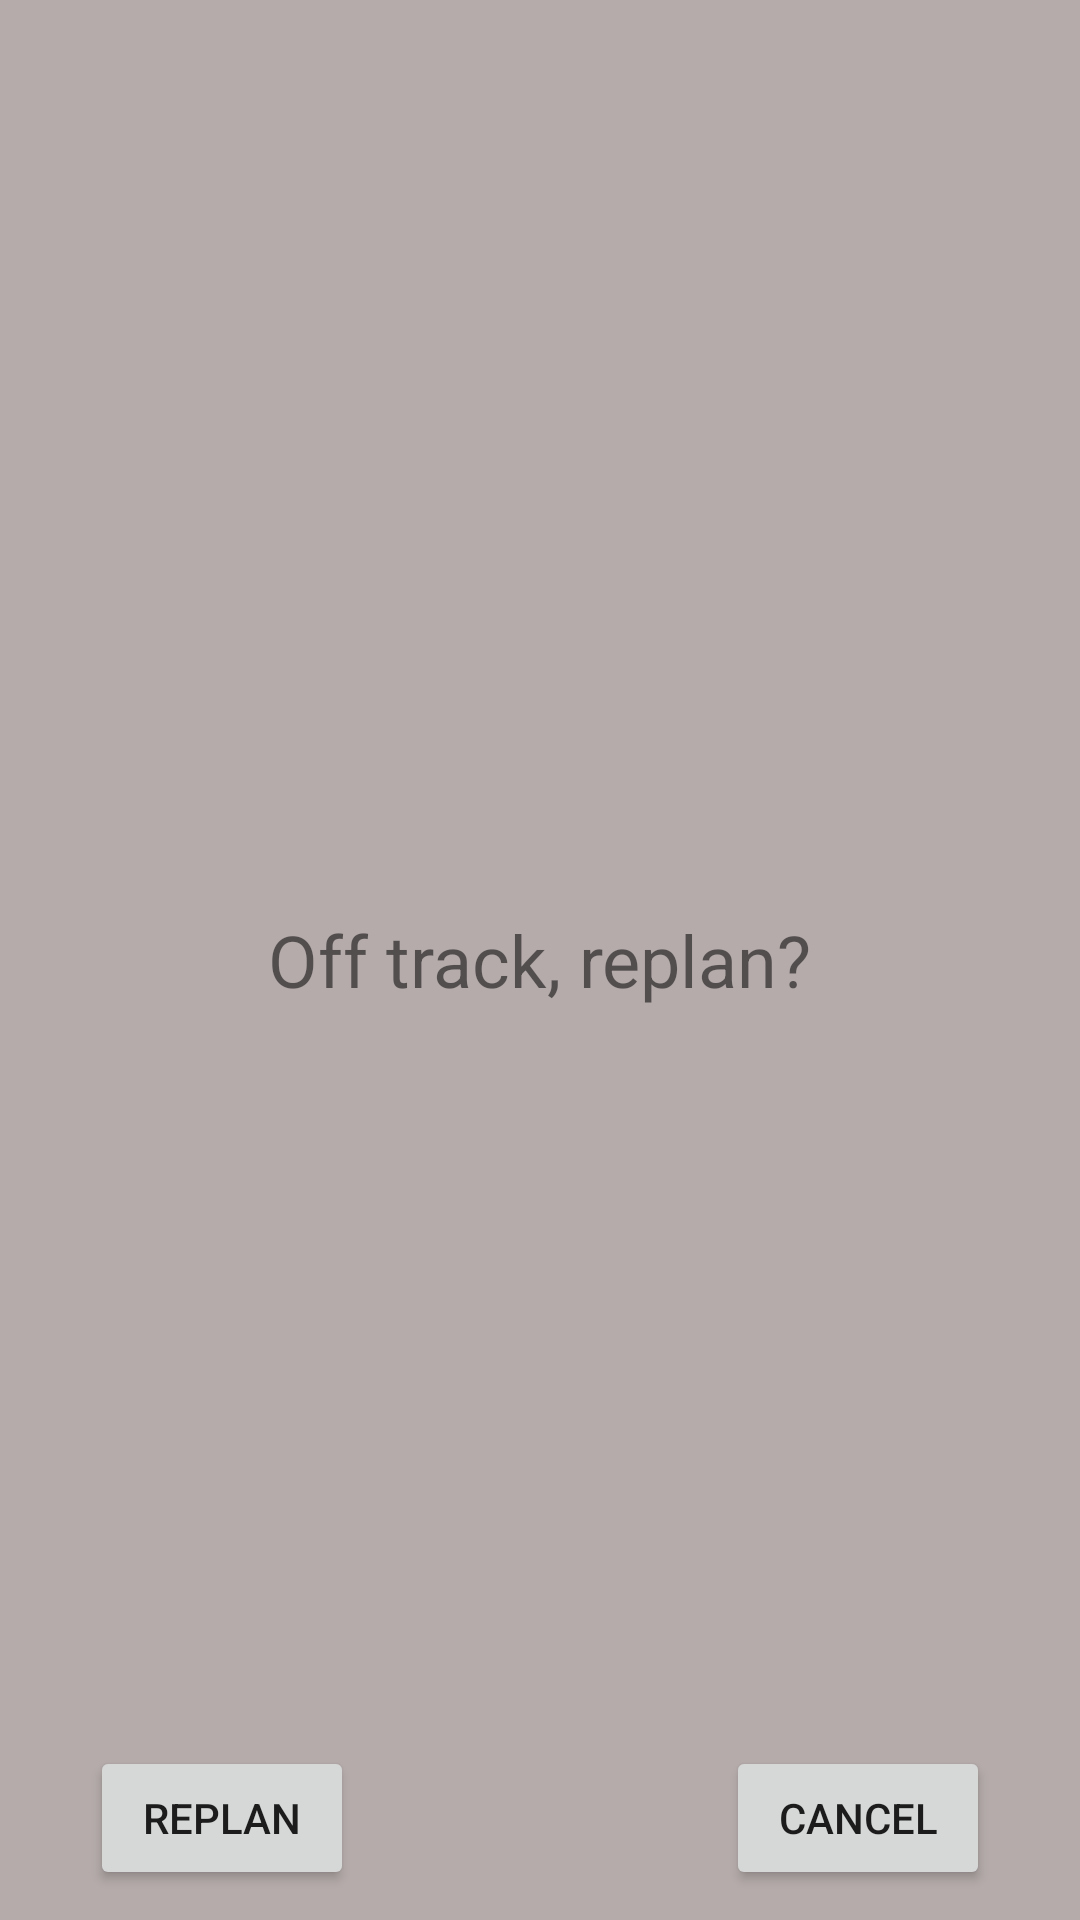

Reconstruct the res/layout file that produces this screen, plus the resources it refers to.
<!-- AndroidManifest.xml: application theme Theme.ZooApp44 -->
<!-- res/layout/replan_popup.xml -->
<?xml version="1.0" encoding="utf-8"?>
<RelativeLayout xmlns:android="http://schemas.android.com/apk/res/android"
    android:layout_width="300dp"
    android:layout_height="200dp"
    android:layout_marginLeft="55dp"
    android:layout_marginTop="200dp"
    android:background="#B5ABAB">

    <TextView
        android:id="@+id/popup_window"
        android:layout_width="wrap_content"
        android:layout_height="wrap_content"
        android:layout_centerHorizontal="true"
        android:layout_centerVertical="true"
        android:text="Off track, replan?"
        android:textSize="24sp" />

    <Button
        android:id="@+id/cancel_btn"
        android:layout_width="wrap_content"
        android:layout_height="wrap_content"
        android:layout_alignParentEnd="true"
        android:layout_alignParentBottom="true"
        android:layout_marginEnd="30dp"
        android:layout_marginBottom="10dp"
        android:onClick="onCancelClick"
        android:text="CANCEL" />

    <Button
        android:id="@+id/replan_btn"
        android:layout_width="wrap_content"
        android:layout_height="wrap_content"
        android:layout_alignParentStart="true"
        android:layout_alignParentBottom="true"
        android:layout_marginLeft="30dp"
        android:layout_marginBottom="10dp"
        android:text="REPLAN" />
</RelativeLayout>
<!-- resources referenced by this layout -->
<resources>
  <style name="Theme.ZooApp44" parent="Theme.MaterialComponents.DayNight.DarkActionBar">
          
          <item name="colorPrimary">@color/purple_500</item>
          <item name="colorPrimaryVariant">@color/purple_700</item>
          <item name="colorOnPrimary">@color/white</item>
          
          <item name="colorSecondary">@color/teal_200</item>
          <item name="colorSecondaryVariant">@color/teal_700</item>
          <item name="colorOnSecondary">@color/black</item>
          
          <item name="android:statusBarColor" tools:targetApi="l">?attr/colorPrimaryVariant</item>
          
      </style>
  <!-- not gathered from this repository: default colours our renderer supplied (Android Studio template values) -->
  <color name="purple_500">#FF6200EE</color>
  <color name="purple_700">#FF3700B3</color>
  <color name="teal_200">#FF03DAC5</color>
  <color name="teal_700">#FF018786</color>
  <color name="black">#FF000000</color>
  <color name="white">#FFFFFFFF</color>
</resources>
